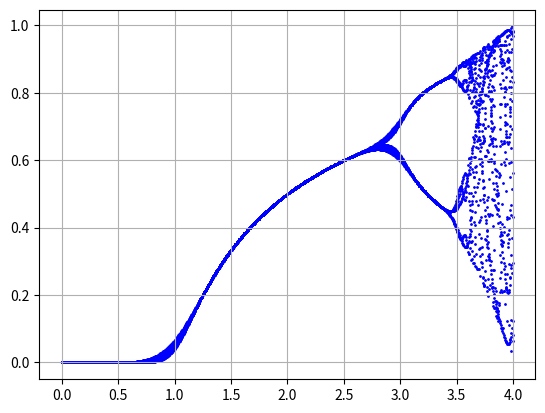

Source code (Python):
import numpy as np
import matplotlib.pyplot as plt

n = 20
p = np.zeros(n)
r = np.arange(0,4.0,0.005)
ra = np.arange(0,n,1)
on = np.ones(n);

for m in r:

	r = m
	p = np.zeros(n)
	p[0] = 0.2


	for i in range(0,n-1):

		p[i + 1] = r*p[i]*(1-p[i])

	ant = int((n/2)-1)
	dep = int(n-1)

	My_rango = p[ant:dep]
	my_set = set(My_rango)
	My_lista = list(my_set)

	R = r*np.ones(len(My_lista))

	plt.scatter(R,My_lista,s=1,c='b')

plt.grid()
plt.show()
